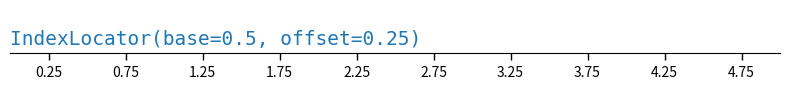

This chart was generated by the following Python code:
import matplotlib.pyplot as plt
import numpy as np
import matplotlib.ticker as ticker

def setup(ax, title):
    ax.yaxis.set_major_locator(ticker.NullLocator())
    ax.spines[['left', 'right', 'top']].set_visible(False)
    ax.xaxis.set_ticks_position('bottom')
    ax.tick_params(which='major', width=1.00, length=5)
    ax.tick_params(which='minor', width=0.75, length=2.5)
    ax.set_xlim(0, 5)
    ax.set_ylim(0, 1)
    ax.text(0.0, 0.2, title, transform=ax.transAxes,
            fontsize=14, fontname='Monospace', color='tab:blue')

fig, ax = plt.subplots(figsize=(8, 1))
setup(ax, title="IndexLocator(base=0.5, offset=0.25)")
ax.plot([0]*5, color='white')
ax.xaxis.set_major_locator(ticker.IndexLocator(base=0.5, offset=0.25))

plt.tight_layout()
plt.show()
